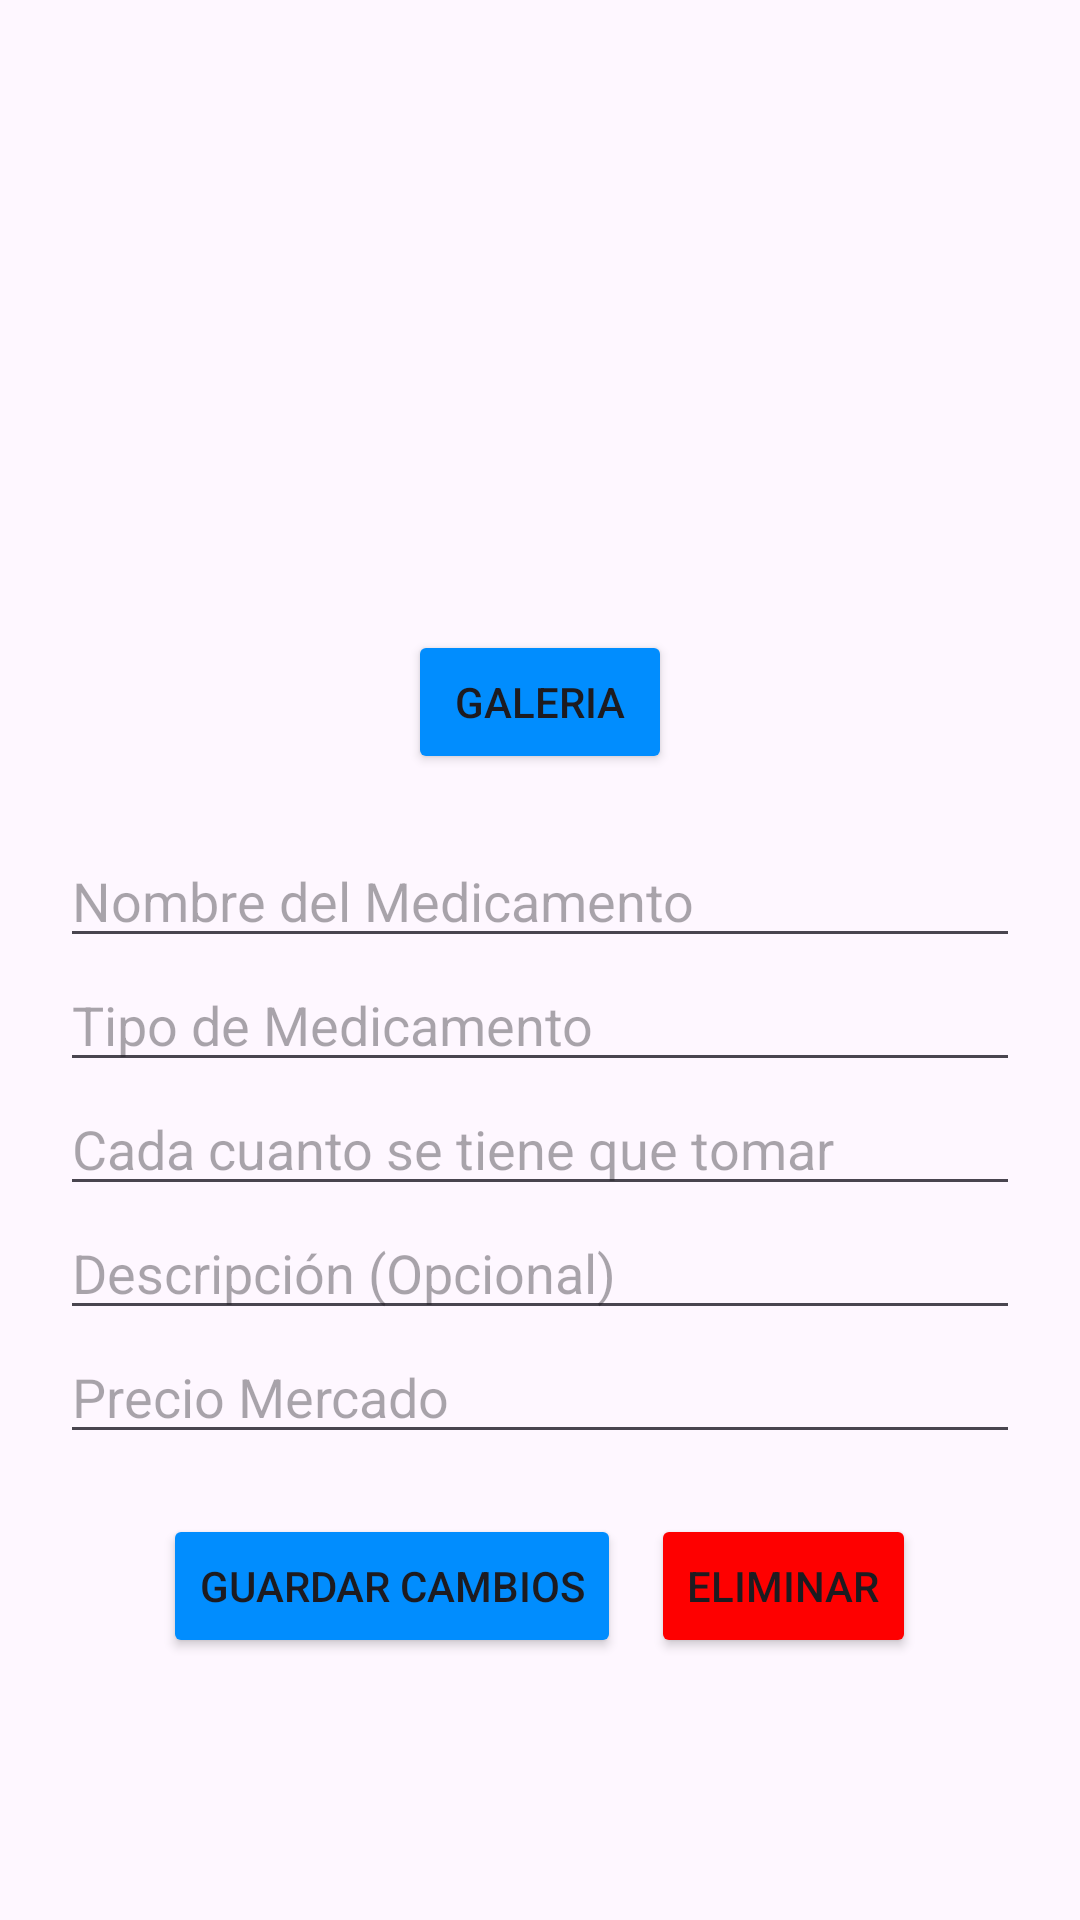

Android layout source for this screen:
<!-- AndroidManifest.xml: application theme Theme.PillAssist -->
<!-- res/layout/activity_vermedicamento.xml -->
<?xml version="1.0" encoding="utf-8"?>
<LinearLayout xmlns:android="http://schemas.android.com/apk/res/android"
    xmlns:app="http://schemas.android.com/apk/res-auto"
    xmlns:tools="http://schemas.android.com/tools"
    android:layout_width="match_parent"
    android:layout_height="match_parent"
    android:orientation="vertical"
    tools:context=".Vermedicamento"
    android:padding="20dp">
    <LinearLayout
        android:layout_marginTop="20dp"
        android:layout_width="match_parent"
        android:layout_height="wrap_content"
        android:gravity="center"
        android:orientation="vertical"
        >
        <ImageView
            android:id="@+id/imagenEdit"
            android:layout_width="150dp"
            android:layout_height="150dp"
            android:src="@drawable/sinimagenn"
            />
        <Button
            android:backgroundTint="#018DFE"
            android:layout_marginTop="20dp"
            android:id="@+id/editarImagenA"
            android:layout_width="wrap_content"
            android:layout_height="wrap_content"
            android:text="Galeria"
            >

        </Button>
    </LinearLayout>

    <EditText
        android:layout_marginTop="20dp"
        android:id="@+id/nombreMedicamentoEditText"
        android:layout_width="match_parent"
        android:layout_height="wrap_content"
        android:hint="Nombre del Medicamento" />

    <EditText
        android:id="@+id/TipoEditText"
        android:layout_width="match_parent"
        android:layout_height="wrap_content"
        android:hint="Tipo de Medicamento" />

    <EditText
        android:id="@+id/lapsoEditText"
        android:layout_width="match_parent"
        android:layout_height="wrap_content"
        android:hint="Cada cuanto se tiene que tomar"
        android:inputType="time"
        />

    <EditText
        android:id="@+id/descripcionEditText"
        android:layout_width="match_parent"
        android:layout_height="wrap_content"
        android:hint="Descripción (Opcional)" />

    <EditText
        android:id="@+id/precioMA"
        android:layout_width="match_parent"
        android:layout_height="wrap_content"
        android:inputType="numberDecimal"
        android:hint="Precio Mercado"/>
   <LinearLayout
       android:orientation="horizontal"
       android:layout_marginTop="20dp"
       android:gravity="center"
       android:layout_width="match_parent"
       android:layout_height="wrap_content">
       <Button
           android:backgroundTint="#018DFE"

           android:id="@+id/guardar"
           android:layout_width="wrap_content"
           android:layout_height="wrap_content"
           android:text="Guardar Cambios"
           />
       <Button
           android:layout_marginLeft="10dp"
           android:backgroundTint="#FE0000"

           android:id="@+id/eliminar"
           android:layout_width="wrap_content"
           android:layout_height="wrap_content"
           android:text="Eliminar"
           />
   </LinearLayout>



</LinearLayout>
<!-- resources referenced by this layout -->
<resources>
  <style name="Theme.PillAssist" parent="Base.Theme.PillAssist" />
  <style name="Base.Theme.PillAssist" parent="Theme.Material3.DayNight.NoActionBar">
          
          
      </style>
</resources>
